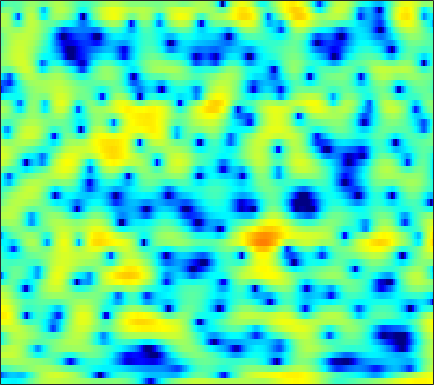

The file beside this chart, header and first rows:
-5.6119, -5.6426, -5.7577, -5.8895, -5.9818, -6.0966, -6.1335, -6.0575, -5.766, -5.2292, -4.4581, -3.7864, -2.8329, -1.8766, -1.1928, -0.34579, 0.39104, 0.87575, 1.4247, 1.87, 2.2202, 2.4202, 2.595, 2.6907
-13.46, -11.61, -9.876, -8.775, -8.274, -7.961, -7.974, -8.153, -8.465, -8.609, -8.235, -7.511, -6.106, -4.512, -3.345, -1.91, -0.6646, 0.1457, 1.063, 1.811, 2.404, 2.756, 3.118, 3.367
-3.574, -3.221, -2.742, -2.285, -1.969, -1.6, -1.278, -1.065, -0.806, -0.5675, -0.3266, -0.142, 0.1129, 0.3804, 0.5822, 0.843, 1.081, 1.236, 1.4, 1.504, 1.539, 1.516, 1.418, 1.242
0.7719, 0.9659, 1.187, 1.367, 1.47, 1.563, 1.602, 1.6, 1.551, 1.454, 1.321, 1.202, 1.026, 0.8358, 0.6905, 0.5015, 0.3194, 0.1892, 0.01905, -0.1631, -0.3735, -0.5674, -0.9034, -1.357
2.761, 2.907, 3.05, 3.123, 3.126, 3.051, 2.872, 2.664, 2.272, 1.738, 1.047, 0.4244, -0.5561, -1.702, -2.637, -3.88, -4.874, -5.271, -5.186, -4.568, -3.756, -3.171, -2.53, -2.098
1.358, 1.666, 2.053, 2.37, 2.551, 2.679, 2.662, 2.538, 2.206, 1.669, 0.8888, 0.1198, -1.198, -2.907, -4.496, -7.068, -9.778, -10.83, -9.587, -7.122, -4.944, -3.636, -2.281, -1.267
-4.725, -3.291, -1.675, -0.421, 0.3086, 1.026, 1.496, 1.696, 1.775, 1.663, 1.382, 1.073, 0.558, -0.02336, -0.4741, -1.039, -1.484, -1.71, -1.839, -1.79, -1.604, -1.398, -1.066, -0.7022
-4.579, -3.062, -1.368, -0.05464, 0.7121, 1.474, 1.974, 2.204, 2.34, 2.317, 2.159, 1.967, 1.63, 1.222, 0.875, 0.3789, -0.1385, -0.5348, -1.066, -1.597, -2.108, -2.451, -2.807, -2.988
1.435, 1.881, 2.407, 2.805, 3.01, 3.144, 3.124, 3.011, 2.748, 2.381, 1.947, 1.601, 1.126, 0.632, 0.2454, -0.3115, -0.9698, -1.558, -2.514, -3.713, -5.291, -6.786, -9.363, -12.61
4.744, 4.888, 4.918, 4.754, 4.495, 3.95, 3.163, 2.415, 1.221, -0.1481, -1.536, -2.421, -3.161, -3.327, -3.201, -2.972, -2.918, -3.064, -3.561, -4.422, -5.668, -6.842, -8.633, -10.35
6.331, 6.29, 6.043, 5.564, 5.03, 4.058, 2.736, 1.461, -0.7472, -3.816, -8.467, -14.26, -18.91, -10.77, -7.645, -5.215, -3.899, -3.378, -3.207, -3.502, -4.212, -5.002, -6.366, -8.199
5.503, 5.366, 5.03, 4.521, 4.018, 3.192, 2.188, 1.335, 0.09911, -1.162, -2.322, -2.992, -3.486, -3.511, -3.31, -2.962, -2.654, -2.487, -2.432, -2.602, -3.001, -3.466, -4.301, -5.385
4.108, 3.913, 3.54, 3.036, 2.583, 1.895, 1.126, 0.517, -0.2998, -1.057, -1.688, -2.048, -2.355, -2.456, -2.415, -2.256, -2.022, -1.849, -1.64, -1.493, -1.436, -1.457, -1.539, -1.654
3.138, 2.884, 2.449, 1.883, 1.376, 0.563, -0.3902, -1.196, -2.352, -3.526, -4.526, -5.023, -5.195, -4.82, -4.281, -3.396, -2.466, -1.835, -1.077, -0.4363, 0.08636, 0.4083, 0.7304, 0.9559
1.503, 1.26, 0.9346, 0.5275, 0.1192, -0.6513, -1.744, -2.859, -4.9, -7.872, -12.67, -19.04, -19.23, -11.56, -8.37, -5.489, -3.441, -2.216, -0.8715, 0.2284, 1.137, 1.714, 2.33, 2.77
-4.199, -3.778, -2.819, -1.953, -1.556, -1.395, -1.692, -2.189, -3.188, -4.516, -5.898, -6.684, -6.998, -6.518, -5.849, -4.8, -3.742, -2.905, -1.69, -0.42, 0.8205, 1.669, 2.655, 3.409
-12.72, -9.091, -5.461, -3.24, -2.177, -1.304, -0.938, -0.9117, -1.127, -1.574, -2.193, -2.757, -3.626, -4.718, -5.761, -7.516, -9.337, -9.736, -7.743, -4.583, -1.776, -0.07288, 1.708, 3.024
-3.098, -3.013, -2.619, -2.135, -1.79, -1.43, -1.2, -1.136, -1.203, -1.43, -1.844, -2.296, -3.116, -4.255, -5.388, -7.324, -9.336, -10.02, -8.307, -5.321, -2.638, -0.9777, 0.8048, 2.152
-2.504, -2.636, -2.778, -2.853, -2.863, -2.838, -2.745, -2.656, -2.518, -2.413, -2.366, -2.376, -2.48, -2.641, -2.784, -2.951, -2.962, -2.78, -2.289, -1.535, -0.6275, 0.07777, 0.9946, 1.822
-3.484, -3.886, -4.507, -5.126, -5.518, -5.824, -5.751, -5.41, -4.684, -3.826, -3.006, -2.47, -1.89, -1.464, -1.215, -0.953, -0.7579, -0.5934, -0.3613, -0.06442, 0.3109, 0.6503, 1.169, 1.739
-4.374, -5.111, -6.407, -8.366, -10.55, -14.57, -15.84, -12.31, -8.003, -4.992, -2.881, -1.736, -0.6158, 0.1018, 0.4258, 0.6345, 0.6061, 0.4428, 0.105, -0.273, -0.5229, -0.4884, -0.06578, 0.7402
-6.265, -6.018, -5.931, -6.377, -7.006, -7.769, -7.47, -6.263, -4.09, -2.067, -0.4557, 0.4557, 1.31, 1.808, 1.937, 1.78, 1.245, 0.5128, -0.986, -3.385, -7.22, -10.74, -8.951, -3.857
-10.29, -7.438, -5.175, -3.808, -3.093, -2.374, -1.742, -1.282, -0.6523, -0.06968, 0.4028, 0.6734, 0.8955, 0.9552, 0.9022, 0.6486, 0.1869, -0.3148, -1.265, -2.511, -3.825, -4.375, -3.787, -2.003
-3.154, -2.621, -1.858, -1.168, -0.7559, -0.3616, -0.1388, -0.06523, -0.118, -0.3331, -0.7015, -1.055, -1.556, -2.005, -2.214, -2.244, -2.075, -1.863, -1.554, -1.235, -0.8658, -0.5453, -0.008887, 0.6392
0.8327, 0.9853, 1.2, 1.375, 1.438, 1.409, 1.198, 0.8982, 0.2521, -0.7304, -2.135, -3.551, -5.985, -8.905, -10.47, -9.426, -6.684, -4.868, -2.97, -1.567, -0.5126, 0.1105, 0.7742, 1.294
2.013, 2.213, 2.43, 2.546, 2.557, 2.442, 2.143, 1.762, 1.029, -0.03271, -1.505, -2.951, -5.402, -8.245, -9.718, -8.769, -6.247, -4.526, -2.709, -1.402, -0.4943, -0.006309, 0.4417, 0.6958
1.043, 1.453, 1.898, 2.218, 2.374, 2.449, 2.373, 2.213, 1.857, 1.345, 0.6967, 0.1555, -0.5829, -1.191, -1.494, -1.615, -1.476, -1.277, -0.998, -0.809, -0.7445, -0.7901, -0.9591, -1.223
-0.7666, -0.07607, 0.6805, 1.284, 1.637, 1.994, 2.228, 2.334, 2.372, 2.311, 2.165, 2.014, 1.778, 1.515, 1.318, 1.03, 0.7243, 0.4568, -0.006764, -0.6161, -1.408, -2.136, -3.267, -4.473
-2.353, -1.529, -0.6424, 0.08762, 0.5561, 1.123, 1.615, 1.937, 2.303, 2.584, 2.774, 2.851, 2.881, 2.806, 2.688, 2.416, 2.007, 1.589, 0.84, -0.1775, -1.57, -2.945, -5.421, -9.076
-3.446, -3.088, -2.684, -2.272, -1.868, -1.18, -0.369, 0.245, 1.033, 1.715, 2.265, 2.579, 2.873, 3.028, 3.048, 2.961, 2.71, 2.406, 1.846, 1.056, -0.01254, -1.005, -2.62, -4.456
-4.868, -5.823, -7.5, -8.955, -8.889, -7.087, -4.764, -3.23, -1.619, -0.4107, 0.4779, 0.994, 1.5, 1.867, 2.054, 2.212, 2.264, 2.234, 2.091, 1.847, 1.517, 1.217, 0.7937, 0.3964
-4.083, -5.744, -8.994, -13.16, -13.69, -9.936, -6.703, -5.023, -3.53, -2.599, -2.002, -1.671, -1.252, -0.8425, -0.5157, -0.1256, 0.2343, 0.4745, 0.7421, 0.9961, 1.262, 1.463, 1.754, 2.035
0.09686, -0.5749, -1.49, -2.301, -2.684, -2.984, -3.142, -3.336, -3.877, -4.779, -5.879, -6.595, -6.744, -6.031, -5.205, -4.227, -3.514, -3.148, -2.728, -2.207, -1.459, -0.7411, 0.3323, 1.416
3.177, 2.867, 2.344, 1.72, 1.185, 0.349, -0.6986, -1.754, -3.654, -6.479, -11.11, -17.75, -22.14, -12.61, -9.823, -7.989, -7.701, -8.292, -9.914, -11.37, -9.621, -6.92, -3.651, -1.085
4.028, 3.818, 3.416, 2.913, 2.445, 1.723, 0.81, 0.007107, -1.258, -2.73, -4.257, -5.251, -5.994, -6.168, -6.123, -6.366, -7.158, -8.234, -10.46, -12.23, -10.8, -8.302, -5.24, -2.841
3.429, 3.181, 2.841, 2.491, 2.234, 1.872, 1.481, 1.173, 0.7016, 0.191, -0.3349, -0.6991, -1.179, -1.64, -1.971, -2.488, -3.069, -3.547, -4.114, -4.508, -4.575, -4.391, -3.952, -3.317
1.821, 1.325, 0.8111, 0.5691, 0.6039, 0.8379, 1.204, 1.454, 1.736, 1.917, 1.984, 1.964, 1.831, 1.608, 1.348, 0.9442, 0.4146, -0.05706, -0.7638, -1.619, -2.591, -3.458, -4.755, -6.107
-1.718, -3.486, -5.876, -6.404, -5.091, -2.683, -0.65, 0.5329, 1.742, 2.591, 3.156, 3.412, 3.6, 3.604, 3.487, 3.188, 2.711, 2.238, 1.39, 0.2969, -1.185, -2.657, -5.374, -9.72
-3.794, -6.113, -9.865, -10.88, -8.258, -4.717, -2.173, -0.7412, 0.6905, 1.717, 2.442, 2.834, 3.172, 3.311, 3.321, 3.156, 2.838, 2.486, 1.871, 1.085, 0.1175, -0.6968, -1.87, -2.998
-1.645, -2.16, -2.683, -2.831, -2.665, -2.134, -1.436, -0.8853, -0.2093, 0.4094, 0.9531, 1.314, 1.673, 1.898, 1.991, 1.958, 1.783, 1.562, 1.198, 0.7587, 0.3262, 0.02253, -0.322, -0.5777
0.4304, 0.2343, -0.1218, -0.4712, -0.7373, -1.07, -1.337, -1.478, -1.524, -1.291, -0.8187, -0.3665, 0.2218, 0.7167, 0.9126, 0.9921, 0.8012, 0.5242, 0.04073, -0.4303, -0.7059, -0.7163, -0.4578, 0.002731
2.064, 1.754, 1.222, 0.496, -0.192, -1.394, -3.014, -4.498, -6.334, -6.658, -4.863, -3.184, -1.25, 0.04135, 0.5898, 0.7858, 0.3485, -0.4216, -2.109, -4.425, -6.201, -5.609, -3.053, -0.585
0.32, 0.01647, -0.4095, -1.028, -1.687, -2.961, -4.959, -7.098, -11.22, -12.5, -7.914, -4.904, -2.142, -0.4516, 0.3278, 0.6811, 0.3402, -0.4338, -2.231, -5.078, -7.7, -6.764, -3.135, -0.1116
-6.511, -6.182, -5.737, -5.391, -5.255, -5.237, -5.286, -5.341, -5.206, -4.672, -3.703, -2.826, -1.626, -0.6173, -0.08338, 0.3618, 0.4788, 0.3971, 0.1319, -0.08751, -0.1, 0.1513, 0.7917, 1.617
-16.07, -13.32, -11.35, -10.1, -9.307, -8.218, -7.024, -6.122, -4.881, -3.715, -2.612, -1.844, -0.9492, -0.2104, 0.2203, 0.6541, 0.9285, 1.065, 1.185, 1.297, 1.453, 1.618, 1.886, 2.18
-12.59, -12.95, -13.89, -15.41, -15.72, -13.3, -9.783, -7.44, -4.938, -3.023, -1.557, -0.6943, 0.163, 0.7537, 1.069, 1.312, 1.433, 1.466, 1.499, 1.529, 1.629, 1.736, 1.921, 2.119
-6.462, -7.651, -9.751, -12.55, -13.71, -11.03, -7.07, -4.651, -2.198, -0.4009, 0.8693, 1.516, 2.059, 2.262, 2.209, 1.917, 1.441, 1.028, 0.5326, 0.2601, 0.2818, 0.4742, 0.8653, 1.277
-1.031, -1.277, -1.584, -1.677, -1.484, -0.8407, 0.1249, 0.9455, 1.956, 2.777, 3.309, 3.499, 3.449, 3.017, 2.401, 1.175, -0.6079, -2.327, -4.994, -6.835, -6.147, -4.65, -2.812, -1.534
0.5505, 0.8296, 1.166, 1.533, 1.836, 2.273, 2.732, 3.063, 3.43, 3.657, 3.675, 3.538, 3.086, 2.28, 1.389, -0.2417, -2.558, -4.906, -9.123, -13.14, -11.26, -8.659, -6.295, -5.011
0.07867, 0.636, 1.306, 1.887, 2.269, 2.712, 3.078, 3.281, 3.457, 3.484, 3.352, 3.128, 2.635, 1.903, 1.205, 0.05533, -1.297, -2.384, -3.78, -4.851, -5.493, -5.74, -5.979, -6.305
-0.8324, -0.07598, 0.8156, 1.553, 2.017, 2.523, 2.901, 3.103, 3.26, 3.288, 3.18, 2.993, 2.62, 2.093, 1.604, 0.8251, -0.05727, -0.7681, -1.75, -2.754, -3.743, -4.511, -5.59, -6.78
-1.602, -0.6614, 0.368, 1.196, 1.698, 2.225, 2.609, 2.823, 3.004, 3.083, 3.046, 2.947, 2.718, 2.37, 2.019, 1.451, 0.7647, 0.1729, -0.7111, -1.728, -2.876, -3.833, -5.275, -6.947
-1.511, -0.5758, 0.3771, 1.082, 1.477, 1.866, 2.149, 2.308, 2.481, 2.611, 2.695, 2.727, 2.68, 2.523, 2.319, 1.935, 1.399, 0.9006, 0.1077, -0.8288, -1.95, -2.917, -4.425, -6.256
-0.07666, 0.4713, 0.9731, 1.207, 1.24, 1.159, 1.032, 0.9727, 1.05, 1.313, 1.719, 2.023, 2.349, 2.51, 2.513, 2.32, 1.931, 1.526, 0.8524, 0.07446, -0.8042, -1.552, -2.673, -4.024
1.82, 1.914, 1.811, 1.35, 0.7305, -0.4975, -2.12, -3.262, -3.738, -2.478, -0.6214, 0.5873, 1.797, 2.493, 2.699, 2.594, 2.147, 1.635, 0.8341, 0.05748, -0.5133, -0.7874, -1.047, -1.313
2.047, 2.116, 1.906, 1.265, 0.3786, -1.592, -4.98, -9.167, -13.39, -6.596, -2.202, -0.1191, 1.613, 2.487, 2.643, 2.283, 1.208, -0.09466, -2.483, -5.124, -5.719, -4.296, -2.06, -0.3791
-1.464, -0.7013, -0.1415, -0.05645, -0.2651, -0.8123, -1.471, -1.843, -1.859, -1.212, -0.2176, 0.5452, 1.346, 1.751, 1.754, 1.265, 0.08382, -1.344, -4.154, -7.905, -8.585, -5.952, -2.647, -0.3905
-4.672, -3.432, -2.44, -2.005, -1.905, -1.915, -1.957, -1.916, -1.691, -1.243, -0.6286, -0.1409, 0.442, 0.8466, 1.006, 0.9574, 0.6598, 0.2984, -0.2488, -0.6338, -0.6513, -0.373, 0.2335, 0.9069
